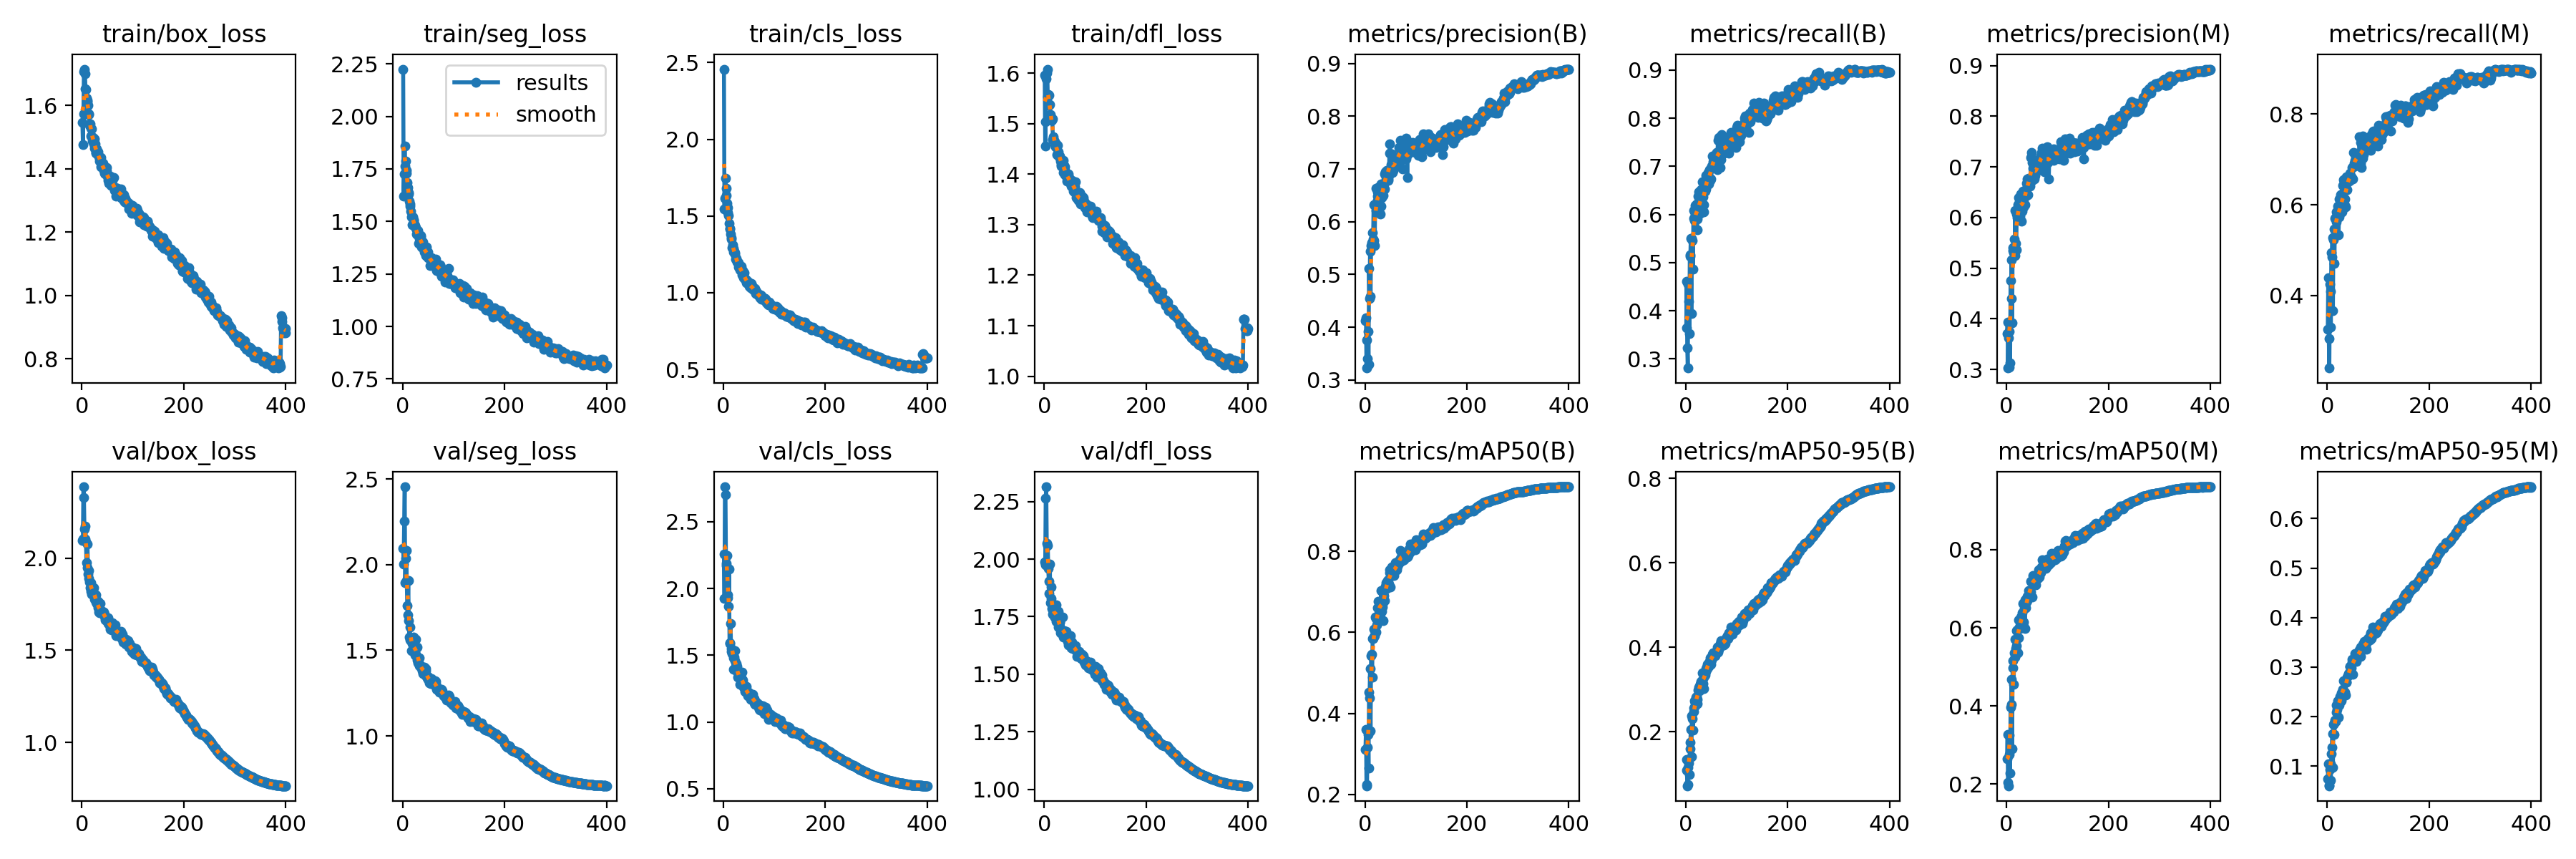

The table this chart was drawn from, first rows:
epoch, time, train/box_loss, train/seg_loss, train/cls_loss, train/dfl_loss, metrics/precision(B), metrics/recall(B), metrics/mAP50(B), metrics/mAP50-95(B), metrics/precision(M), metrics/recall(M), metrics/mAP50(M), metrics/mAP50-95(M), val/box_loss, val/seg_loss, val/cls_loss, val/dfl_loss, lr/pg0, lr/pg1, lr/pg2
1, 1824, 1.546, 2.225, 2.457, 1.595, 0.4123, 0.3641, 0.3115, 0.1087, 0.3713, 0.3258, 0.2647, 0.07397, 2.094, 2.096, 2.257, 1.988, 0.003314, 0.003314, 0.003314
2, 3540, 1.476, 1.62, 1.545, 1.456, 0.4171, 0.4611, 0.3609, 0.1342, 0.3938, 0.439, 0.328, 0.1038, 2.103, 2.004, 1.928, 1.974, 0.006647, 0.006647, 0.006647
3, 5346, 1.573, 1.725, 1.616, 1.503, 0.3224, 0.3224, 0.2213, 0.07263, 0.3028, 0.3053, 0.2037, 0.06109, 2.387, 2.255, 2.762, 2.265, 0.00998, 0.00998, 0.00998
4, 7247, 1.707, 1.86, 1.747, 1.589, 0.3755, 0.2808, 0.2243, 0.07573, 0.3626, 0.2398, 0.196, 0.05996, 2.33, 2.455, 2.705, 2.314, 0.009999, 0.009999, 0.009999
5, 8998, 1.715, 1.763, 1.679, 1.6, 0.3399, 0.4556, 0.3161, 0.1156, 0.3051, 0.4243, 0.2756, 0.09332, 2.158, 1.893, 2.189, 2.068, 0.009998, 0.009998, 0.009998
6, 11059, 1.7, 1.787, 1.636, 1.608, 0.3919, 0.4194, 0.3478, 0.1259, 0.3751, 0.4084, 0.3253, 0.1041, 2.105, 2.036, 2.175, 1.976, 0.009996, 0.009996, 0.009996
7, 12520, 1.653, 1.743, 1.582, 1.553, 0.329, 0.353, 0.2642, 0.09887, 0.3123, 0.3293, 0.2281, 0.07059, 2.174, 2.084, 2.249, 2.059, 0.009994, 0.009994, 0.009994
8, 14288, 1.65, 1.729, 1.555, 1.558, 0.5108, 0.5164, 0.453, 0.16, 0.4756, 0.4942, 0.3972, 0.1253, 2.088, 1.909, 1.932, 1.959, 0.009993, 0.009993, 0.009993
9, 15971, 1.624, 1.685, 1.523, 1.556, 0.4548, 0.5132, 0.4379, 0.1754, 0.4405, 0.485, 0.4036, 0.1374, 1.977, 1.761, 1.952, 1.903, 0.00999, 0.00999, 0.00999
10, 17714, 1.613, 1.661, 1.502, 1.536, 0.5445, 0.551, 0.5114, 0.2058, 0.5165, 0.5273, 0.4681, 0.1648, 1.948, 1.709, 1.865, 1.852, 0.009988, 0.009988, 0.009988
11, 19074, 1.617, 1.638, 1.45, 1.538, 0.4591, 0.3942, 0.3566, 0.1421, 0.3918, 0.3668, 0.2914, 0.09678, 2.078, 1.909, 2.146, 1.979, 0.009985, 0.009985, 0.009985
12, 20776, 1.6, 1.632, 1.418, 1.518, 0.5549, 0.5506, 0.543, 0.2378, 0.5354, 0.523, 0.4969, 0.1839, 1.912, 1.674, 1.59, 1.812, 0.009982, 0.009982, 0.009982
13, 22361, 1.571, 1.598, 1.416, 1.507, 0.5605, 0.5462, 0.5452, 0.231, 0.5409, 0.546, 0.5157, 0.1873, 1.889, 1.578, 1.593, 1.83, 0.009978, 0.009978, 0.009978
14, 24050, 1.573, 1.582, 1.382, 1.511, 0.5554, 0.4869, 0.4898, 0.2047, 0.5308, 0.4703, 0.4557, 0.1637, 1.931, 1.634, 1.74, 1.88, 0.009974, 0.009974, 0.009974
15, 25728, 1.538, 1.574, 1.351, 1.507, 0.5786, 0.5919, 0.5852, 0.249, 0.5571, 0.5694, 0.5365, 0.1929, 1.87, 1.559, 1.531, 1.787, 0.00997, 0.00997, 0.00997
16, 27294, 1.543, 1.548, 1.359, 1.51, 0.5674, 0.6079, 0.5854, 0.2563, 0.5252, 0.5712, 0.5257, 0.1893, 1.839, 1.561, 1.551, 1.781, 0.009966, 0.009966, 0.009966
17, 28909, 1.504, 1.522, 1.293, 1.469, 0.6322, 0.5874, 0.6085, 0.2744, 0.6144, 0.5621, 0.5707, 0.2235, 1.819, 1.498, 1.511, 1.762, 0.009961, 0.009961, 0.009961
18, 30598, 1.528, 1.522, 1.311, 1.474, 0.5638, 0.6184, 0.5898, 0.261, 0.5491, 0.584, 0.5477, 0.2079, 1.867, 1.543, 1.528, 1.775, 0.009956, 0.009956, 0.009956
19, 32227, 1.525, 1.484, 1.288, 1.467, 0.5549, 0.6004, 0.5922, 0.2682, 0.5363, 0.5743, 0.5539, 0.2144, 1.805, 1.539, 1.483, 1.754, 0.009951, 0.009951, 0.009951
20, 33924, 1.488, 1.521, 1.267, 1.459, 0.6316, 0.6074, 0.6373, 0.2817, 0.607, 0.5877, 0.5926, 0.224, 1.835, 1.501, 1.395, 1.747, 0.009945, 0.009945, 0.009945
21, 35590, 1.498, 1.507, 1.271, 1.464, 0.6213, 0.6222, 0.6337, 0.2846, 0.5997, 0.5972, 0.5947, 0.2311, 1.818, 1.499, 1.488, 1.749, 0.009939, 0.009939, 0.009939
22, 37192, 1.499, 1.505, 1.26, 1.455, 0.6629, 0.5685, 0.6012, 0.2677, 0.625, 0.5342, 0.537, 0.1984, 1.839, 1.576, 1.535, 1.791, 0.009933, 0.009933, 0.009933
23, 38766, 1.478, 1.488, 1.252, 1.46, 0.6379, 0.5907, 0.6193, 0.2774, 0.6094, 0.5739, 0.5751, 0.2237, 1.838, 1.525, 1.46, 1.802, 0.009926, 0.009926, 0.009926
24, 40416, 1.494, 1.479, 1.218, 1.454, 0.6489, 0.6375, 0.6608, 0.2991, 0.6392, 0.6119, 0.6203, 0.2335, 1.794, 1.471, 1.403, 1.729, 0.009919, 0.009919, 0.009919
25, 41957, 1.466, 1.469, 1.222, 1.438, 0.6569, 0.6016, 0.6357, 0.2993, 0.6312, 0.5855, 0.602, 0.2399, 1.777, 1.475, 1.439, 1.772, 0.009912, 0.009912, 0.009912
26, 43755, 1.479, 1.468, 1.207, 1.457, 0.6451, 0.6463, 0.6761, 0.3058, 0.6028, 0.6226, 0.6161, 0.2396, 1.802, 1.565, 1.379, 1.741, 0.009905, 0.009905, 0.009905
27, 45425, 1.449, 1.439, 1.2, 1.438, 0.6403, 0.6148, 0.6476, 0.2966, 0.6205, 0.5858, 0.5983, 0.2324, 1.801, 1.516, 1.415, 1.774, 0.009897, 0.009897, 0.009897
28, 47197, 1.451, 1.44, 1.199, 1.444, 0.6657, 0.6171, 0.6641, 0.3134, 0.6467, 0.6003, 0.627, 0.2477, 1.761, 1.444, 1.337, 1.704, 0.009889, 0.009889, 0.009889
29, 48873, 1.462, 1.444, 1.194, 1.434, 0.666, 0.603, 0.6613, 0.3132, 0.6428, 0.5838, 0.615, 0.2471, 1.754, 1.52, 1.371, 1.71, 0.009881, 0.009881, 0.009881
30, 50871, 1.45, 1.456, 1.168, 1.435, 0.6144, 0.6522, 0.6593, 0.32, 0.5924, 0.6249, 0.6265, 0.2546, 1.758, 1.427, 1.346, 1.725, 0.009872, 0.009872, 0.009872
31, 52596, 1.453, 1.396, 1.169, 1.435, 0.63, 0.6504, 0.671, 0.3168, 0.6119, 0.6423, 0.6382, 0.253, 1.764, 1.426, 1.334, 1.727, 0.009863, 0.009863, 0.009863
32, 54272, 1.444, 1.424, 1.156, 1.426, 0.671, 0.6684, 0.7033, 0.3393, 0.6523, 0.6552, 0.6631, 0.2729, 1.732, 1.411, 1.285, 1.681, 0.009854, 0.009854, 0.009854
33, 56110, 1.438, 1.421, 1.147, 1.418, 0.646, 0.6174, 0.6524, 0.3227, 0.6209, 0.598, 0.6033, 0.2486, 1.706, 1.457, 1.335, 1.696, 0.009844, 0.009844, 0.009844
34, 57807, 1.426, 1.407, 1.156, 1.416, 0.6503, 0.6365, 0.6623, 0.3146, 0.6299, 0.6131, 0.6144, 0.2483, 1.724, 1.409, 1.344, 1.692, 0.009835, 0.009835, 0.009835
35, 59311, 1.435, 1.425, 1.172, 1.424, 0.6587, 0.6059, 0.6692, 0.3287, 0.6429, 0.5977, 0.6489, 0.27, 1.704, 1.41, 1.33, 1.68, 0.009825, 0.009825, 0.009825
36, 61106, 1.429, 1.434, 1.143, 1.425, 0.6501, 0.6208, 0.6286, 0.3031, 0.6257, 0.5956, 0.5977, 0.2439, 1.754, 1.403, 1.374, 1.75, 0.009814, 0.009814, 0.009814
37, 62715, 1.407, 1.379, 1.115, 1.403, 0.672, 0.6596, 0.6905, 0.3351, 0.6536, 0.6619, 0.672, 0.2695, 1.714, 1.396, 1.305, 1.66, 0.009803, 0.009803, 0.009803
38, 64440, 1.435, 1.391, 1.143, 1.427, 0.6614, 0.6485, 0.6789, 0.3344, 0.642, 0.6456, 0.6507, 0.2696, 1.712, 1.388, 1.313, 1.681, 0.009792, 0.009792, 0.009792
39, 65997, 1.412, 1.39, 1.126, 1.417, 0.6913, 0.6533, 0.7059, 0.3425, 0.6678, 0.6334, 0.6661, 0.2788, 1.707, 1.382, 1.258, 1.689, 0.009781, 0.009781, 0.009781
40, 67831, 1.406, 1.403, 1.095, 1.398, 0.6952, 0.6811, 0.714, 0.3505, 0.6759, 0.6588, 0.6799, 0.2825, 1.713, 1.363, 1.276, 1.687, 0.00977, 0.00977, 0.00977
41, 69527, 1.418, 1.37, 1.128, 1.415, 0.6855, 0.6644, 0.7101, 0.3528, 0.659, 0.6556, 0.6692, 0.2837, 1.708, 1.392, 1.278, 1.681, 0.009758, 0.009758, 0.009758
42, 71494, 1.41, 1.362, 1.089, 1.404, 0.6802, 0.6792, 0.723, 0.3594, 0.6451, 0.6628, 0.6798, 0.2863, 1.697, 1.383, 1.229, 1.661, 0.009746, 0.009746, 0.009746
43, 73050, 1.396, 1.353, 1.09, 1.396, 0.6971, 0.6642, 0.7087, 0.3493, 0.6774, 0.6519, 0.6823, 0.2883, 1.706, 1.4, 1.264, 1.687, 0.009733, 0.009733, 0.009733
44, 74746, 1.385, 1.363, 1.085, 1.397, 0.6891, 0.6866, 0.7284, 0.3622, 0.6752, 0.6697, 0.6962, 0.3006, 1.685, 1.357, 1.238, 1.656, 0.00972, 0.00972, 0.00972
45, 76315, 1.392, 1.337, 1.065, 1.387, 0.6804, 0.6641, 0.722, 0.3552, 0.6704, 0.6533, 0.689, 0.3005, 1.696, 1.392, 1.264, 1.666, 0.009707, 0.009707, 0.009707
46, 78121, 1.384, 1.356, 1.079, 1.399, 0.6785, 0.6938, 0.7306, 0.3673, 0.6628, 0.66, 0.6859, 0.2945, 1.666, 1.382, 1.222, 1.642, 0.009694, 0.009694, 0.009694
47, 79696, 1.384, 1.38, 1.075, 1.4, 0.6885, 0.6757, 0.7201, 0.3655, 0.6756, 0.6614, 0.6926, 0.2984, 1.679, 1.347, 1.215, 1.66, 0.00968, 0.00968, 0.00968
48, 81407, 1.394, 1.346, 1.071, 1.389, 0.7305, 0.6714, 0.7474, 0.3761, 0.7186, 0.658, 0.7193, 0.3154, 1.661, 1.339, 1.194, 1.628, 0.009667, 0.009667, 0.009667
49, 83012, 1.404, 1.355, 1.071, 1.394, 0.7473, 0.6955, 0.7538, 0.3719, 0.7284, 0.6828, 0.7165, 0.3103, 1.665, 1.332, 1.225, 1.63, 0.009652, 0.009652, 0.009652
50, 84720, 1.382, 1.328, 1.052, 1.383, 0.6939, 0.6734, 0.7125, 0.3607, 0.6737, 0.6562, 0.6781, 0.2855, 1.667, 1.348, 1.219, 1.652, 0.009638, 0.009638, 0.009638
51, 86347, 1.363, 1.327, 1.042, 1.381, 0.7089, 0.6999, 0.7495, 0.37, 0.709, 0.6837, 0.7212, 0.3112, 1.677, 1.335, 1.204, 1.669, 0.009623, 0.009623, 0.009623
52, 88046, 1.37, 1.325, 1.049, 1.385, 0.7089, 0.7211, 0.7613, 0.3845, 0.697, 0.715, 0.7339, 0.316, 1.644, 1.329, 1.206, 1.633, 0.009608, 0.009608, 0.009608
53, 89668, 1.354, 1.331, 1.031, 1.376, 0.7281, 0.7026, 0.7592, 0.3847, 0.7136, 0.6922, 0.7305, 0.3175, 1.646, 1.31, 1.172, 1.616, 0.009593, 0.009593, 0.009593
54, 91414, 1.367, 1.291, 1.041, 1.381, 0.693, 0.7097, 0.7527, 0.3864, 0.6804, 0.6981, 0.7292, 0.3266, 1.642, 1.336, 1.193, 1.641, 0.009577, 0.009577, 0.009577
55, 92826, 1.378, 1.326, 1.062, 1.388, 0.6968, 0.7141, 0.7526, 0.3861, 0.6761, 0.6967, 0.717, 0.3201, 1.614, 1.307, 1.192, 1.62, 0.009561, 0.009561, 0.009561
56, 94731, 1.357, 1.327, 1.048, 1.385, 0.7049, 0.7218, 0.753, 0.3869, 0.6829, 0.7056, 0.7154, 0.3145, 1.626, 1.326, 1.17, 1.61, 0.009545, 0.009545, 0.009545
57, 96426, 1.347, 1.322, 1.022, 1.366, 0.7064, 0.7044, 0.7406, 0.3817, 0.6937, 0.7014, 0.7098, 0.3116, 1.638, 1.333, 1.206, 1.611, 0.009529, 0.009529, 0.009529
58, 98045, 1.348, 1.3, 1.029, 1.375, 0.7082, 0.71, 0.7505, 0.3801, 0.6979, 0.692, 0.7223, 0.3214, 1.612, 1.31, 1.171, 1.616, 0.009512, 0.009512, 0.009512
59, 99711, 1.361, 1.316, 1.017, 1.376, 0.7061, 0.7258, 0.7626, 0.3891, 0.6911, 0.7142, 0.7301, 0.3229, 1.636, 1.309, 1.168, 1.619, 0.009495, 0.009495, 0.009495
60, 101451, 1.363, 1.293, 1.024, 1.375, 0.7196, 0.7289, 0.7715, 0.3891, 0.7009, 0.7069, 0.7359, 0.3262, 1.647, 1.315, 1.143, 1.622, 0.009478, 0.009478, 0.009478
... 340 more rows
